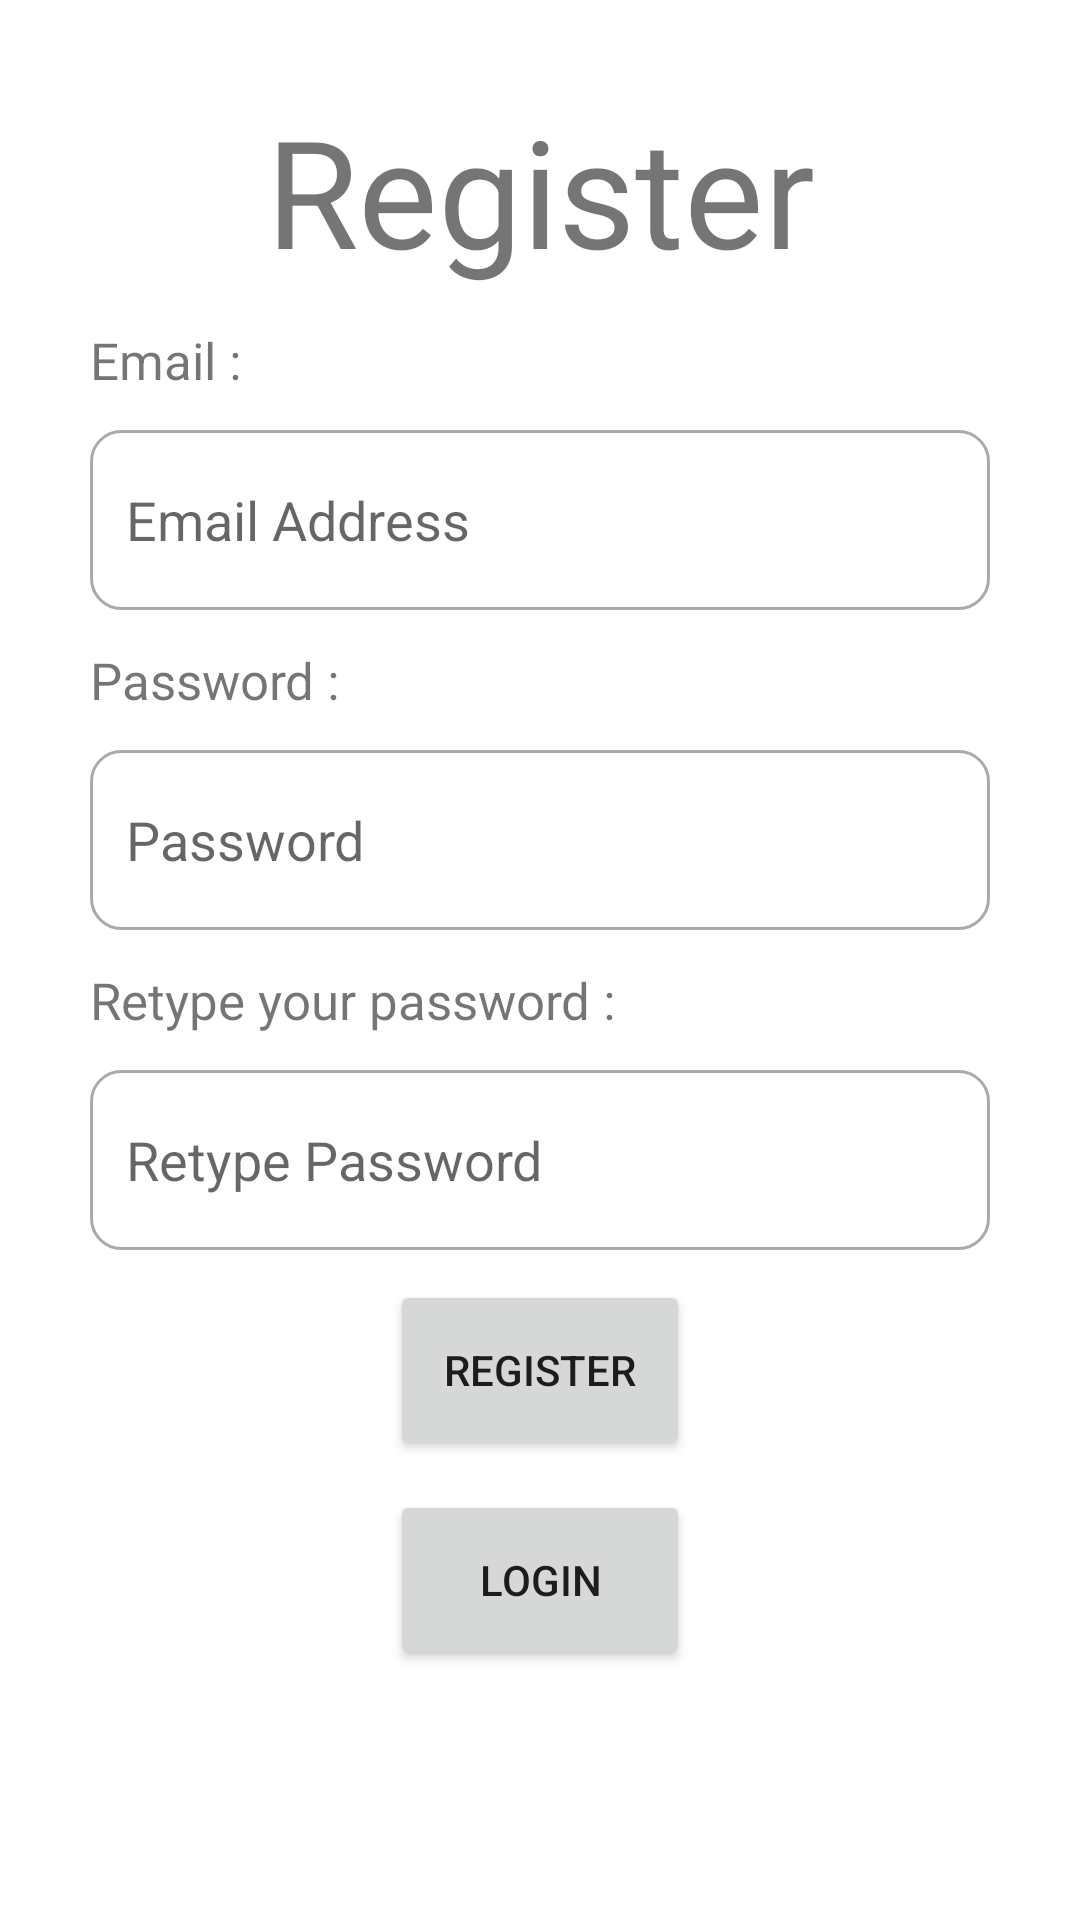

Produce the Android XML layout that renders to this screen, including the resource entries it uses.
<!-- AndroidManifest.xml: application theme Theme.QR_code_App -->
<!-- res/layout/activity_register.xml -->
<?xml version="1.0" encoding="utf-8"?>
<LinearLayout xmlns:android="http://schemas.android.com/apk/res/android"
    android:layout_width="match_parent"
    android:layout_height="match_parent"
    android:layout_gravity="center"
    android:orientation="vertical">

    <TextView
        android:id="@+id/tv_register_main"
        android:layout_marginTop="30dp"
        android:gravity="center"
        android:layout_width="match_parent"
        android:layout_height="wrap_content"
        android:textSize="50sp"
        android:text="Register"/>
    <TextView
        android:layout_marginBottom="12dp"
        android:layout_marginTop="12dp"
        android:gravity="center"
        android:layout_width="wrap_content"
        android:textSize="17dp"
        android:layout_marginLeft="30dp"
        android:layout_height="wrap_content"
        android:id="@+id/tv_email_main"
        android:text="Email : "/>
    <EditText
        android:layout_marginHorizontal="30dp"
        android:layout_width="match_parent"
        android:paddingStart="12dp"
        android:paddingEnd="12dp"
        android:drawableStart="@drawable/custom_icon_email"
        android:layout_height="60dp"
        android:background="@drawable/custom_input"
        android:hint="Email Address"
        android:inputType="textEmailAddress"
        android:drawablePadding="12dp"
        android:id="@+id/user_email"/>
    <TextView
        android:layout_marginBottom="12dp"
        android:layout_marginTop="12dp"
        android:gravity="center"
        android:layout_width="wrap_content"
        android:textSize="17dp"
        android:layout_marginLeft="30dp"
        android:layout_height="wrap_content"
        android:id="@+id/tv_pwd_main"
        android:text="Password : "/>
    <EditText
        android:layout_marginHorizontal="30dp"
        android:layout_width="match_parent"
        android:hint="Password"
        android:inputType="textPassword"
        android:paddingStart="12dp"
        android:paddingEnd="12dp"
        android:background="@drawable/custom_input"
        android:drawableStart="@drawable/custom_icon_lock"
        android:layout_height="60dp"
        android:drawablePadding="12dp"
        android:id="@+id/user_pwd"/>
    <TextView
        android:layout_marginBottom="12dp"
        android:layout_marginTop="12dp"
        android:gravity="center"
        android:layout_width="wrap_content"
        android:textSize="17dp"
        android:layout_marginLeft="30dp"
        android:layout_height="wrap_content"
        android:id="@+id/tv_repwd_main"
        android:text="Retype your password : "/>
    <EditText
        android:layout_marginHorizontal="30dp"
        android:layout_width="match_parent"
        android:inputType="textPassword"
        android:hint="Retype Password"
        android:paddingStart="12dp"
        android:paddingEnd="12dp"
        android:background="@drawable/custom_input"
        android:drawableStart="@drawable/custom_icon_lock"
        android:layout_height="60dp"
        android:drawablePadding="12dp"
        android:id="@+id/user_retypePwd"/>
    <Button
        android:id="@+id/btRegisterManager"
        android:layout_marginTop="10dp"
        android:layout_marginHorizontal="130dp"
        android:layout_width="match_parent"
        android:layout_height="60dp"
        android:text="Register"
        android:onClick="btRegisterManager"/>
    <Button
        android:id="@+id/bt_login_main"
        android:layout_marginTop="10dp"
        android:layout_marginHorizontal="130dp"
        android:layout_width="match_parent"
        android:layout_height="60dp"
        android:onClick="btRegisterToLogin"
        android:text="Login"/>

</LinearLayout>
<!-- resources referenced by this layout -->
<resources>
  <!-- drawable custom_input (drawable) -->
  <?xml version="1.0" encoding="utf-8"?>
  <selector xmlns:android="http://schemas.android.com/apk/res/android">
      <item   android:state_enabled="true" android:state_focused="true">
          <shape android:shape="rectangle">
              <solid android:color="@color/white"/>
              <corners android:radius="10dp"/>
              <stroke android:color="@color/purple_700" android:width="1dp"/>
          </shape>
      </item>
  
      <item   android:state_enabled="true">
          <shape android:shape="rectangle">
              <solid android:color="@color/white"/>
              <corners android:radius="10dp"/>
              <stroke android:color="@android:color/darker_gray" android:width="1dp"/>
          </shape>
      </item>
  </selector>
  <style name="Theme.QR_code_App" parent="Theme.MaterialComponents.DayNight.DarkActionBar">
          
          <item name="colorPrimary">@color/purple_500</item>
          <item name="colorPrimaryVariant">@color/purple_700</item>
          <item name="colorOnPrimary">@color/white</item>
          
          <item name="colorSecondary">@color/teal_200</item>
          <item name="colorSecondaryVariant">@color/teal_700</item>
          <item name="colorOnSecondary">@color/black</item>
          
          <item name="android:statusBarColor">?attr/colorPrimaryVariant</item>
          
      </style>
  <!-- not gathered from this repository: default colours our renderer supplied (Android Studio template values) -->
  <color name="purple_500">#FF6200EE</color>
  <color name="purple_700">#FF3700B3</color>
  <color name="teal_200">#FF03DAC5</color>
  <color name="teal_700">#FF018786</color>
  <color name="black">#FF000000</color>
  <color name="white">#FFFFFFFF</color>
</resources>
